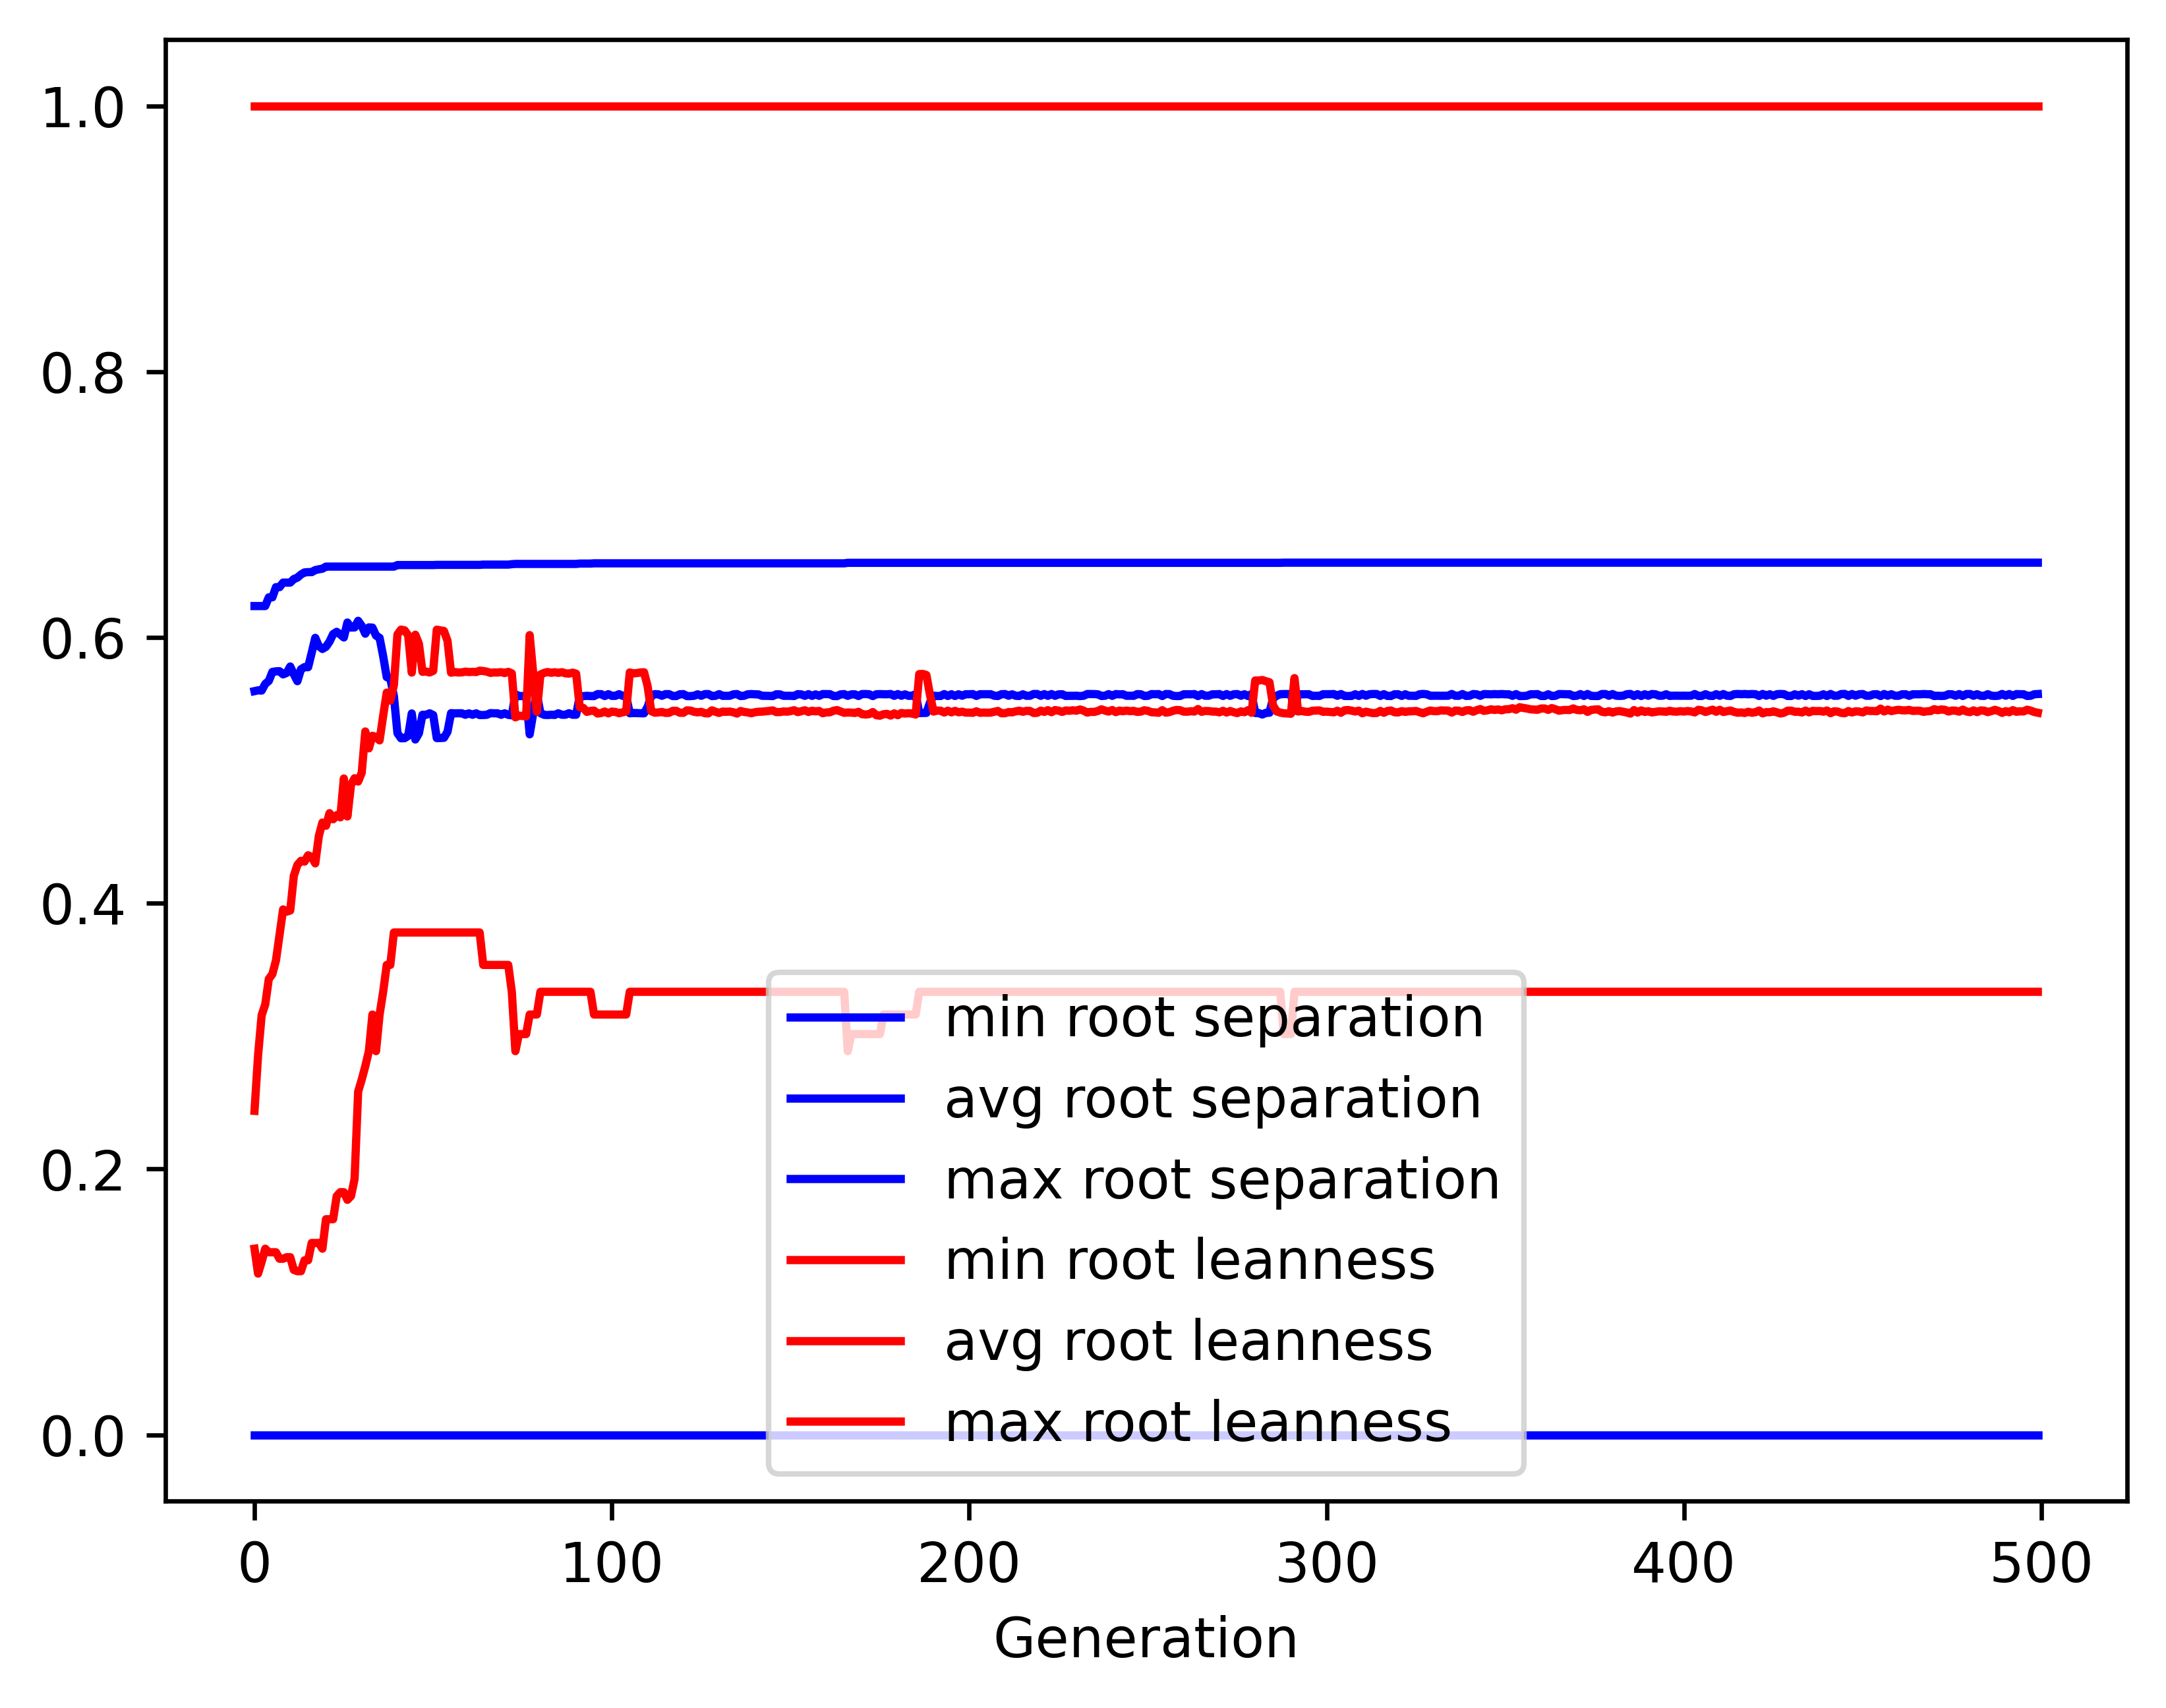

The table this chart was drawn from, first rows:
gen, evals, gen_feats, explored, root separation_min, root separation_avg, root separation_max, root separation_std, root leanness_min, root leanness_avg, root leanness_max, root leanness_std
0, 500, 5118, 5118, 0.0, 0.5596, 0.6236, 0.06752, 0.14, 0.2437, 1.0, 0.1409
1, 388, 4190, 5194, 0.0, 0.5602, 0.6236, 0.06668, 0.1213, 0.2856, 1.0, 0.1471
2, 375, 2903, 5270, 0.0, 0.56, 0.6236, 0.06919, 0.1302, 0.3157, 1.0, 0.1548
3, 369, 1934, 5335, 0.0, 0.565, 0.6236, 0.07392, 0.14, 0.3238, 1.0, 0.1639
4, 374, 1681, 5366, 0.0, 0.5673, 0.6302, 0.07353, 0.1374, 0.343, 1.0, 0.1741
5, 398, 1512, 5420, 0.0, 0.574, 0.6302, 0.06487, 0.1374, 0.3466, 1.0, 0.17
6, 370, 1298, 5463, 0.0, 0.5745, 0.6378, 0.06802, 0.1374, 0.3569, 1.0, 0.187
7, 368, 1201, 5500, 0.0, 0.5746, 0.6378, 0.0717, 0.1325, 0.376, 1.0, 0.1766
8, 383, 1128, 5532, 0.0, 0.5722, 0.6412, 0.07456, 0.1325, 0.3953, 1.0, 0.1856
9, 367, 1040, 5560, 0.0, 0.5733, 0.6412, 0.08275, 0.1336, 0.3936, 1.0, 0.1907
10, 375, 993, 5591, 0.0, 0.5781, 0.6412, 0.08389, 0.1336, 0.3945, 1.0, 0.1881
11, 366, 958, 5613, 0.0, 0.5723, 0.6439, 0.09401, 0.124, 0.4206, 1.0, 0.197
12, 376, 870, 5632, 0.0, 0.5671, 0.645, 0.1141, 0.1231, 0.4288, 1.0, 0.2092
13, 365, 888, 5659, 0.0, 0.576, 0.6473, 0.1009, 0.1231, 0.4319, 1.0, 0.2015
14, 382, 917, 5682, 0.0, 0.5777, 0.6489, 0.1192, 0.1313, 0.4313, 1.0, 0.2
15, 377, 842, 5699, 0.0, 0.5776, 0.6491, 0.1253, 0.1313, 0.4361, 1.0, 0.2072
16, 365, 802, 5708, 0.0, 0.5884, 0.6491, 0.1145, 0.1443, 0.4348, 1.0, 0.1902
17, 376, 840, 5727, 0.0, 0.5997, 0.6507, 0.09031, 0.1443, 0.43, 1.0, 0.1798
18, 377, 734, 5744, 0.0, 0.5935, 0.6512, 0.1026, 0.1443, 0.4505, 1.0, 0.1914
19, 371, 714, 5756, 0.0, 0.5913, 0.6517, 0.107, 0.14, 0.4607, 1.0, 0.1959
20, 361, 689, 5765, 0.0, 0.593, 0.6533, 0.1108, 0.1622, 0.4583, 1.0, 0.2001
21, 365, 668, 5773, 0.0, 0.5969, 0.6533, 0.1035, 0.1622, 0.4678, 1.0, 0.1874
22, 387, 681, 5785, 0.0, 0.6025, 0.6533, 0.09288, 0.1622, 0.4631, 1.0, 0.183
23, 374, 685, 5790, 0.0, 0.6042, 0.6533, 0.09343, 0.1796, 0.4663, 1.0, 0.1761
24, 363, 604, 5798, 0.0, 0.6022, 0.6533, 0.1073, 0.1826, 0.4646, 1.0, 0.1842
25, 366, 640, 5803, 0.0, 0.5999, 0.6533, 0.09747, 0.1826, 0.4938, 1.0, 0.1811
26, 380, 592, 5814, 0.0, 0.6112, 0.6533, 0.08806, 0.1768, 0.4653, 1.0, 0.178
27, 368, 613, 5819, 0.0, 0.6074, 0.6533, 0.08803, 0.1796, 0.4891, 1.0, 0.1759
28, 355, 602, 5826, 0.0, 0.6075, 0.6533, 0.08842, 0.1925, 0.494, 1.0, 0.1723
29, 369, 574, 5831, 0.0, 0.6125, 0.6533, 0.0911, 0.2582, 0.4915, 1.0, 0.1529
30, 367, 546, 5837, 0.0, 0.6087, 0.6533, 0.1025, 0.2673, 0.4982, 1.0, 0.1582
31, 353, 511, 5843, 0.0, 0.6028, 0.6533, 0.1049, 0.2774, 0.5292, 1.0, 0.1545
32, 367, 537, 5846, 0.0, 0.6075, 0.6533, 0.111, 0.2887, 0.5165, 1.0, 0.1484
33, 374, 539, 5854, 0.0, 0.6074, 0.6533, 0.1145, 0.3162, 0.526, 1.0, 0.1395
34, 356, 519, 5857, 0.0, 0.6014, 0.6533, 0.1325, 0.2887, 0.5251, 1.0, 0.1534
35, 372, 502, 5858, 0.0, 0.5997, 0.6533, 0.1406, 0.3162, 0.5225, 1.0, 0.1568
36, 352, 467, 5859, 0.0, 0.5859, 0.6533, 0.1633, 0.3333, 0.541, 1.0, 0.1677
37, 354, 487, 5862, 0.0, 0.5701, 0.6533, 0.1861, 0.3536, 0.5585, 1.0, 0.1793
38, 372, 491, 5867, 0.0, 0.5691, 0.6533, 0.1902, 0.3536, 0.5525, 1.0, 0.1838
39, 362, 519, 5872, 0.0, 0.5558, 0.6533, 0.2074, 0.378, 0.5641, 1.0, 0.1924
40, 352, 492, 5874, 0.0, 0.528, 0.6544, 0.2323, 0.378, 0.6023, 1.0, 0.1991
41, 363, 490, 5874, 0.0, 0.5241, 0.6544, 0.2357, 0.378, 0.6059, 1.0, 0.2007
42, 338, 497, 5875, 0.0, 0.5242, 0.6544, 0.2357, 0.378, 0.6053, 1.0, 0.2011
43, 353, 481, 5876, 0.0, 0.5259, 0.6544, 0.2348, 0.378, 0.6016, 1.0, 0.202
44, 341, 494, 5877, 0.0, 0.5428, 0.6544, 0.2227, 0.378, 0.5735, 1.0, 0.2022
45, 352, 499, 5877, 0.0, 0.5232, 0.6544, 0.237, 0.378, 0.602, 1.0, 0.2065
46, 345, 487, 5878, 0.0, 0.5278, 0.6544, 0.2339, 0.378, 0.5952, 1.0, 0.2059
47, 358, 475, 5878, 0.0, 0.5418, 0.6544, 0.224, 0.378, 0.5741, 1.0, 0.203
48, 357, 506, 5879, 0.0, 0.5417, 0.6544, 0.224, 0.378, 0.5743, 1.0, 0.2029
49, 341, 513, 5880, 0.0, 0.5429, 0.6544, 0.2227, 0.378, 0.5736, 1.0, 0.2021
50, 353, 484, 5881, 0.0, 0.5416, 0.6544, 0.224, 0.378, 0.5748, 1.0, 0.2028
51, 375, 542, 5882, 0.0, 0.5242, 0.6546, 0.2357, 0.378, 0.6058, 1.0, 0.2008
52, 333, 504, 5883, 0.0, 0.5243, 0.6546, 0.2358, 0.378, 0.6053, 1.0, 0.2011
53, 352, 472, 5885, 0.0, 0.5244, 0.6546, 0.2358, 0.378, 0.6048, 1.0, 0.2013
54, 338, 483, 5885, 0.0, 0.529, 0.6546, 0.2327, 0.378, 0.5975, 1.0, 0.2017
55, 346, 473, 5886, 0.0, 0.543, 0.6546, 0.2228, 0.378, 0.5735, 1.0, 0.202
56, 341, 473, 5887, 0.0, 0.5429, 0.6546, 0.2227, 0.378, 0.5739, 1.0, 0.202
57, 365, 520, 5888, 0.0, 0.5429, 0.6546, 0.2227, 0.378, 0.5736, 1.0, 0.2021
58, 356, 493, 5890, 0.0, 0.5429, 0.6546, 0.2227, 0.378, 0.5737, 1.0, 0.2021
59, 375, 526, 5894, 0.0, 0.5418, 0.6546, 0.224, 0.378, 0.5743, 1.0, 0.2029
... 440 more rows
